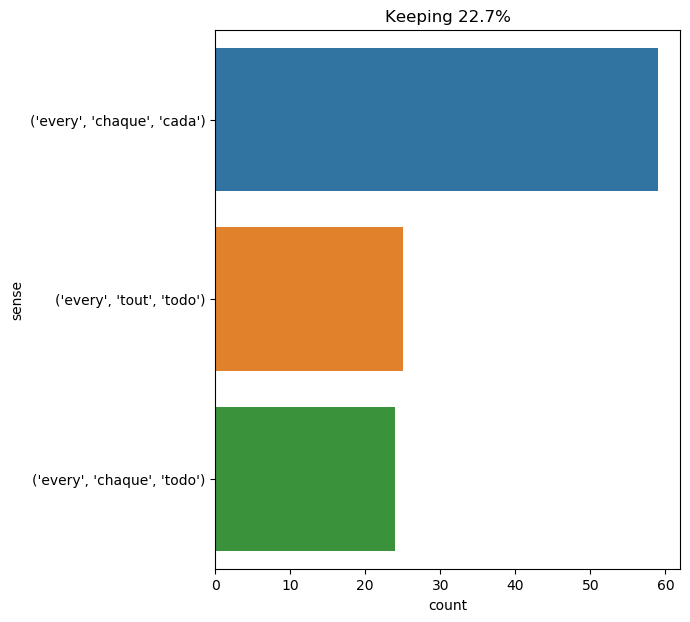

The table this chart was drawn from, first rows:
text, ind, sense, label
i sought out the best fencing master in …, 20, ('every', 'chaque', 'cada'), 0
" every day . i could n't be happy if i …, 15, ('every', 'chaque', 'todo'), 1
there are two currents here : an upper c…, 90, ('every', 'chaque', 'cada'), 0
" but he went out every evening . ", 5, ('every', 'chaque', 'todo'), 1
pencroft was wild with joy , and every m…, 7, ('every', 'chaque', 'todo'), 1
" and yet , " continued lord henry , in …, 64, ('every', 'chaque', 'todo'), 1
" and yet , " continued lord henry , in …, 69, ('every', 'chaque', 'todo'), 1
" and yet , " continued lord henry , in …, 74, ('every', 'chaque', 'todo'), 1
every impulse that we strive to strangle…, 0, ('every', 'chaque', 'todo'), 1
thus spoke and acted the gallant knights…, 15, ('every', 'tout', 'todo'), 2
there looked down upon me the faithful c…, 15, ('every', 'chaque', 'todo'), 1
indeed , every day the king asked the ca…, 2, ('every', 'chaque', 'todo'), 1
indeed , every day the king asked the ca…, 17, ('every', 'chaque', 'todo'), 1
if a repast were on foot , athos preside…, 17, ('every', 'chaque', 'cada'), 0
i leaned over the table ; i laid my fing…, 12, ('every', 'chaque', 'cada'), 0
" yes , yes ! " said felton , passing hi…, 56, ('every', 'chaque', 'cada'), 0
the colonists , therefore , were careful…, 16, ('every', 'chaque', 'cada'), 0
" this is my decision , " replied profes…, 58, ('every', 'chaque', 'cada'), 0
time , however , passed away ; the hours…, 24, ('every', 'chaque', 'cada'), 0
" sibyl is the only thing i care about .…, 49, ('every', 'chaque', 'cada'), 0
" meantime , night came on rapidly , and…, 46, ('every', 'chaque', 'cada'), 0
" i hear a gentleman comes every night t…, 6, ('every', 'chaque', 'todo'), 1
but there was no ghostly shape upon the …, 46, ('every', 'chaque', 'cada'), 0
diana and mary rivers are both married :…, 11, ('every', 'chaque', 'todo'), 1
milady saw at a single glance all the pa…, 17, ('every', 'chaque', 'cada'), 0
in their situation every incident had it…, 3, ('every', 'tout', 'todo'), 2
it was an instrument of excellent qualit…, 23, ('every', 'chaque', 'cada'), 0
besides this , as every great action bea…, 4, ('every', 'tout', 'todo'), 2
" ’ there is a weapon which despair has …, 14, ('every', 'tout', 'todo'), 2
live the cardinal ! " resounded on every…, 7, ('every', 'tout', 'todo'), 2
" when the evening came i was so weak th…, 10, ('every', 'chaque', 'cada'), 0
he was a nobleman , a man equal to bucki…, 11, ('every', 'tout', 'todo'), 2
" pardon me , sir , " i went on , " but …, 19, ('every', 'tout', 'todo'), 2
yet it was watching him , with its beaut…, 80, ('every', 'chaque', 'cada'), 0
every time he passed with a friend befor…, 0, ('every', 'chaque', 'cada'), 0
the juncture was favorable . the english…, 80, ('every', 'chaque', 'cada'), 0
courtiers , becoming every instant more …, 3, ('every', 'chaque', 'cada'), 0
still further , he had seldom seen the y…, 12, ('every', 'chaque', 'cada'), 0
the ceiling lights were off , yet the lo…, 59, ('every', 'chaque', 'cada'), 0
" you 're examining my shells , professo…, 31, ('every', 'tout', 'todo'), 2
amid the moaning of the storm she heard …, 22, ('every', 'chaque', 'cada'), 0
she passed an hour without breathing , p…, 25, ('every', 'chaque', 'cada'), 0
on the 26th nothing yet . rain mingled w…, 54, ('every', 'chaque', 'cada'), 0
while thinking and walking , athos passe…, 30, ('every', 'chaque', 'cada'), 0
" professor , i set up my workshops on a…, 51, ('every', 'tout', 'todo'), 2
" you 'll be surprised to hear that his …, 21, ('every', 'chaque', 'todo'), 1
i had no reply to this , and i feared th…, 69, ('every', 'tout', 'todo'), 2
" you may be sure , sir , that i have ve…, 33, ('every', 'chaque', 'todo'), 1
" they must interest you , dorian . ever…, 8, ('every', 'tout', 'todo'), 2
i wo n't tell you that i do n't want to …, 21, ('every', 'tout', 'todo'), 2
it was very evident that lincoln island …, 13, ('every', 'tout', 'todo'), 2
as soon as he was alone , he lit a cigar…, 37, ('every', 'chaque', 'todo'), 1
blindly we ran through the gloom , blund…, 39, ('every', 'chaque', 'todo'), 1
five days passed in this way with no cha…, 13, ('every', 'chaque', 'cada'), 0
and pencroft returned to his work , not …, 16, ('every', 'tout', 'todo'), 2
at every noise he heard , the simple pur…, 1, ('every', 'chaque', 'cada'), 0
it is necessary to guard against a possi…, 19, ('every', 'chaque', 'todo'), 1
at a depth of ten meters , we walked ami…, 16, ('every', 'tout', 'todo'), 2
" this was the first point gained . i th…, 53, ('every', 'chaque', 'cada'), 0
there were enough to clothe a whole colo…, 11, ('every', 'tout', 'todo'), 2
... 48 more rows
